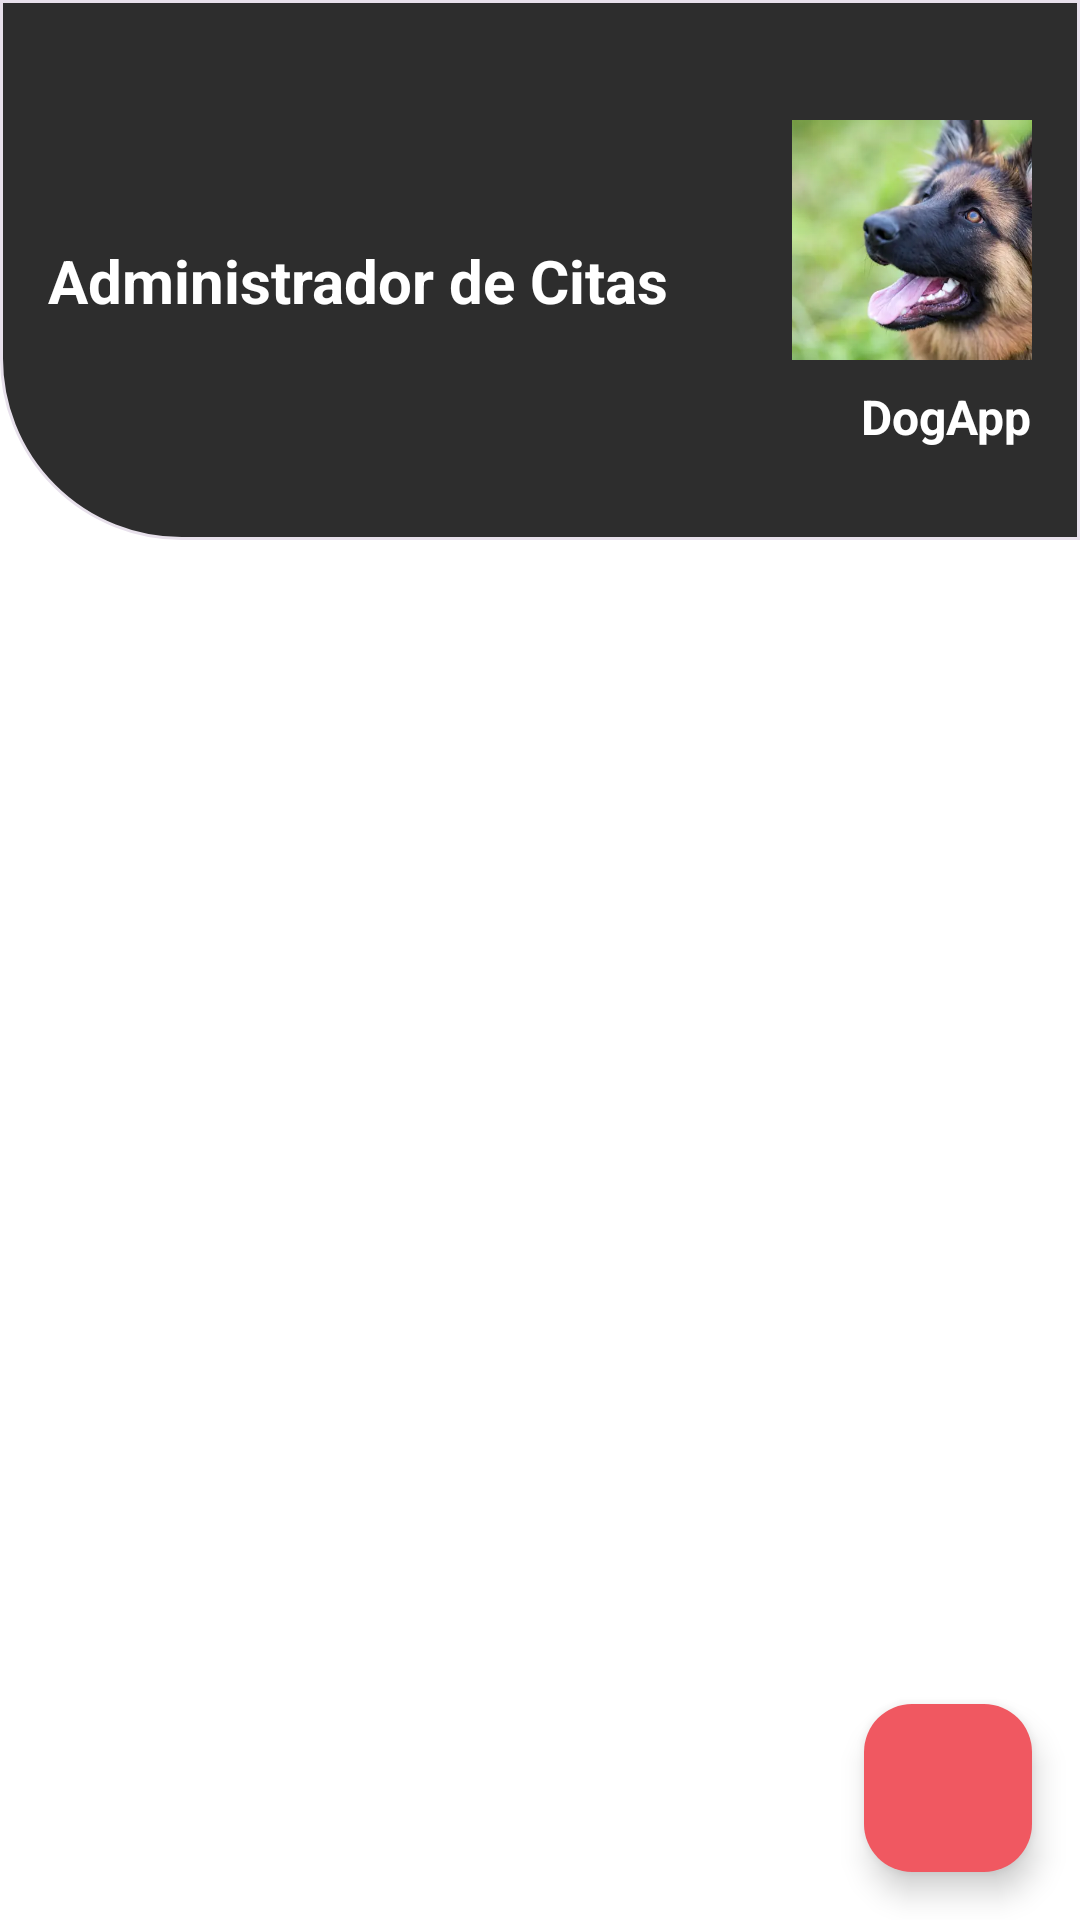

Produce the Android XML layout that renders to this screen, including the resource entries it uses.
<!-- AndroidManifest.xml: application theme Theme.Clase8 -->
<!-- res/layout/fragment_home_dog_app.xml -->
<?xml version="1.0" encoding="utf-8"?>
<layout xmlns:android="http://schemas.android.com/apk/res/android"
    xmlns:tools="http://schemas.android.com/tools"
    xmlns:app="http://schemas.android.com/apk/res-auto">

    <data>

    </data>


    <androidx.constraintlayout.widget.ConstraintLayout
    android:layout_width="match_parent"
    android:layout_height="match_parent"
    android:background="@android:color/white"
    tools:context=".view.fragment.HomeAppointmentFragment"
    >


    
    <androidx.constraintlayout.widget.ConstraintLayout
        android:id="@+id/header"
        android:layout_width="match_parent"
        android:layout_height="180dp"
        android:background="@drawable/header_rounded_corner"
        app:layout_constraintTop_toTopOf="parent"
    >

        <ImageView
            android:id="@+id/ivLogoPerro"
            android:layout_width="80dp"
            android:layout_height="80dp"
            android:scaleType="centerCrop"
            android:src="@drawable/img_dog_app"
            app:layout_constraintEnd_toEndOf="parent"
            app:layout_constraintTop_toTopOf="parent"
            android:layout_marginEnd="16dp"
            android:layout_marginTop="40dp"/>

            <TextView
                android:id="@+id/tvTituloHeader"
                android:layout_width="wrap_content"
                android:layout_height="wrap_content"
                android:text="Administrador de Citas"
                android:textColor="@android:color/white"
                android:textSize="20dp"
                android:textStyle="bold"
                app:layout_constraintStart_toStartOf="parent"
                app:layout_constraintTop_toTopOf="parent"
                android:layout_marginStart="16dp"
                android:layout_marginTop="80dp"/>

            <TextView
                android:id="@+id/tvDogApp"
                android:layout_width="wrap_content"
                android:layout_height="wrap_content"
                android:textStyle="bold"
                android:text="DogApp"
                android:textColor="@android:color/white"
                android:textSize="16sp"
                app:layout_constraintEnd_toEndOf="@id/ivLogoPerro"
                app:layout_constraintTop_toBottomOf="@id/ivLogoPerro"
                android:layout_marginTop="8dp"/>



        </androidx.constraintlayout.widget.ConstraintLayout>

        
        <androidx.recyclerview.widget.RecyclerView
            android:id="@+id/rvAppointments"
            android:layout_width="match_parent"
            android:layout_height="0dp"
            tools:listitem="@layout/item_dog"
            app:layoutManager="androidx.recyclerview.widget.LinearLayoutManager"
            app:layout_constraintBottom_toTopOf="@id/fabNewAppointment"
            app:layout_constraintTop_toBottomOf="@id/header"/>

        
        <com.google.android.material.floatingactionbutton.FloatingActionButton
            android:id="@+id/fabNewAppointment"
            android:layout_width="wrap_content"
            android:layout_height="wrap_content"
            android:layout_margin="16dp"
            android:src="@drawable/ic_add"
            android:backgroundTint="@color/rosado"
            app:layout_constraintBottom_toBottomOf="parent"
            app:layout_constraintEnd_toEndOf="parent"/>


        <ProgressBar
            android:id="@+id/progress"
            android:layout_width="wrap_content"
            android:layout_height="wrap_content"
            android:visibility="gone"
            app:layout_constraintTop_toTopOf="parent"
            app:layout_constraintBottom_toBottomOf="parent"
            app:layout_constraintStart_toStartOf="parent"
            app:layout_constraintEnd_toEndOf="parent"/>

    </androidx.constraintlayout.widget.ConstraintLayout>
</layout>
<!-- res/layout/item_dog.xml (included above) -->
<?xml version="1.0" encoding="utf-8"?>
<layout xmlns:android="http://schemas.android.com/apk/res/android"
    xmlns:app="http://schemas.android.com/apk/res-auto"
    xmlns:tools="http://schemas.android.com/tools">

<androidx.cardview.widget.CardView
    android:layout_width="match_parent"
    android:layout_height="wrap_content"
    android:layout_margin="8dp"
    app:cardCornerRadius="8dp"
    app:cardElevation="4dp"
    app:cardBackgroundColor="@android:color/white">

    <androidx.constraintlayout.widget.ConstraintLayout
        android:id="@+id/cvAppointment"
        android:layout_width="match_parent"
        android:layout_height="wrap_content"
        android:padding="16dp">

        
        <ImageView
            android:id="@+id/ivMascota"
            android:layout_width="90dp"
            android:layout_height="90dp"
            android:scaleType="centerCrop"
            android:contentDescription="@string/desc_imagen_mascota"
            app:layout_constraintStart_toStartOf="parent"
            app:layout_constraintTop_toTopOf="parent"
            app:srcCompat="@drawable/img_dog_app"
            app:shapeAppearanceOverlay="@style/CircleImageView"
            />

        
        <TextView
            android:id="@+id/tvId"
            android:layout_width="wrap_content"
            android:layout_height="wrap_content"
            android:textColor="@color/grey_dark"
            android:textSize="12sp"
            app:layout_constraintEnd_toEndOf="parent"
            app:layout_constraintTop_toTopOf="parent"
            tools:text="#123" />

        
        <TextView
            android:id="@+id/tvPetName"
            android:layout_width="0dp"
            android:layout_height="wrap_content"
            android:layout_marginStart="16dp"
            android:textColor="@android:color/black"
            android:textSize="16sp"
            android:textStyle="bold"
            app:layout_constraintEnd_toEndOf="parent"
            app:layout_constraintStart_toEndOf="@id/ivMascota"
            app:layout_constraintTop_toTopOf="@id/ivMascota"
            tools:text="Zeus" />

        
        <TextView
            android:id="@+id/tvSymptom"
            android:layout_width="0dp"
            android:layout_height="wrap_content"
            android:layout_marginTop="8dp"
            android:textColor="@color/grey_dark"
            app:layout_constraintEnd_toEndOf="parent"
            app:layout_constraintStart_toStartOf="@id/tvPetName"
            app:layout_constraintTop_toBottomOf="@id/tvPetName"
            tools:text="Fractura extremidad" />

    </androidx.constraintlayout.widget.ConstraintLayout>

</androidx.cardview.widget.CardView>
</layout>
<!-- resources referenced by this layout -->
<resources>
  <color name="grey_dark">#2D2D2D</color>
  <color name="rosado">#F05861</color>
  <!-- drawable header_rounded_corner (drawable) -->
  <?xml version="1.0" encoding="utf-8"?>
  <shape xmlns:android="http://schemas.android.com/apk/res/android">
      <solid android:color="@color/grey_dark"/> 
      <corners
          android:bottomLeftRadius="60dp"
          android:topRightRadius="0dp"/>  
      <stroke
          android:width="1dp"
          android:color="@color/backgroundColorItem"/> 
  </shape>
  <!-- drawable img_dog_app: jpg bitmap (drawable, 317179 bytes) -->
  <string name="desc_imagen_mascota">Descripción de la imagen de la mascota</string>
  <style name="CircleImageView" parent="ShapeAppearance.Material3.MediumComponent">
          <item name="cornerFamily">rounded</item>
          <item name="cornerSize">50%</item>
      </style>
  <style name="Theme.Clase8" parent="Base.Theme.Clase8" />
  <color name="backgroundColorItem">#e7e0eb</color>
  <style name="Base.Theme.Clase8" parent="Theme.Material3.DayNight.NoActionBar">
          
          \
  
      </style>
</resources>
